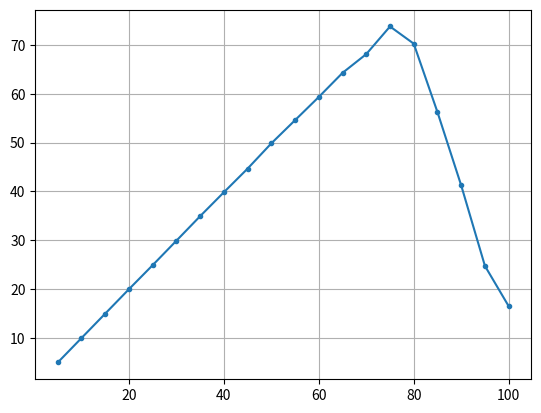

Source code (Python):
# -*- coding: utf-8 -*-
#---------------------------------------------------------------------------
# [redacted]
#---------------------------------------------------------------------------
#%%

import matplotlib.pyplot as plt
import numpy as np

#%%
# Distributions for degree selection: the degree always starts from 0 

def get_ideal_soliton(d_max):
    """Truncated soliton distribution, as in wikipedia"""
    res = [0, 1/d_max]
    for i in range(2,d_max+1):
        res.append(1/(i*(i-1)))
    return res

def get_soliton_np(L, a):
    """The distribution from Narayanan&Pfister (NP) article"""
    res = [0, 0, (1-a)/2]
    for i in range(3,L+2):
        res.append(1/(i*(i-1)))
    res = np.array(res)
    res = res / res.sum()
    return res
# Some examples of distributions Lambda  
l3_dist = [0,0,0.5,0.28,0,0,0,0,0.22] # this is \Lambda_3 from [Liva2011]
truc_sol_dist = get_ideal_soliton(30)    
np_sol_dist = get_soliton_np(30, 0.02)  
d3_dist = [0,0,0,1] # degree always 3
d2_dist = [0,0,1] # degree always 2

def generate_slots_of_users(N,M,lambda_dist):
    """N nodes select a number of slots of the frame of size M:
    return a list of N sub-lists which indicate the slots selected by each user """
    d_array = np.random.choice(np.arange(len(lambda_dist)), size=N, p=lambda_dist)
    slot_of_frame_choice_matrix = np.random.uniform(size=(N,M)).argsort()
    frame_choice_array = ((np.arange(0,N) // N)*M ).reshape(-1,1)
    slot_choice_matrix = slot_of_frame_choice_matrix+frame_choice_array
    slot_choice_list = [ list(slot_choice_matrix[i,0:d_array[i]]) for i in range(N)]
    return slot_choice_list

#%%

def decode_irsa(slots_of_users, M):
    """ Given a frame of size `M`, 
    and a list `slots_of_users` that gives for each user, the list of the slots where it transmits
    -> perform the IRSA decoding.
    """
    users_of_slots = [ set() for i in range(M) ]
    decoded_set = set()
    decoded_iteration = {}
    
    for user_idx,slot_list in enumerate(slots_of_users):
        for i in slot_list:
            users_of_slots[i].add(user_idx)
        
    users_of_slots = set([tuple(sorted(slot_list)) 
                          for slot_list in users_of_slots
                          if len(slot_list) > 0])
    
    nb_iter = 0
    while len(users_of_slots) > 0:
        new_decoded_set = decoded_set.copy()
        for user_tuple in users_of_slots.copy():
            user_set = set(user_tuple)
            unknown_set = user_set.difference(decoded_set)
            #print nbIter,userSet, unknownSet
            if len(unknown_set) >= 2:
                continue
            elif len(unknown_set) == 1:
                new_decoded_user = unknown_set.pop()
                new_decoded_set.add(new_decoded_user)
                assert new_decoded_user not in decoded_set
                #assert newU not in decodedIteration
                new_decoded_set.add(new_decoded_user)
                if new_decoded_user not in decoded_iteration:
                    decoded_iteration[new_decoded_user] = nb_iter
            users_of_slots.remove(user_tuple)
        if len(new_decoded_set) == len(decoded_set):
            break
        decoded_set = new_decoded_set
        nb_iter += 1

    return decoded_set #, decoded_iteration #, users_of_slots

np.random.seed(1)
# 7 users transmitting in 10 slots with degree 2
N = 7
M = 10
lambda_dist = [0,0,1]
slots_of_users = generate_slots_of_users(N, M, lambda_dist)
# perform decoding on the frame of size 10
decoded_set = decode_irsa(slots_of_users, M)
print("N={N} M={M} decoded={decoded_set}".format(N=N, M=M, decoded_set=decoded_set))

#%%

def simul_nb_decoded(N, M, L, lambda_dist):
    """Run `L` simulations with `N` users and a frame of `M` slots
    Return the average number of decoded users"""
    nb_decoded_list = []
    for simul_idx in range(L):
        slots_of_users = generate_slots_of_users(N, M, lambda_dist)
        decoded_users = decode_irsa(slots_of_users, M)
        nb_decoded_list.append(len(decoded_users))
    return np.array(nb_decoded_list).mean()

avg_decoded = simul_nb_decoded(90, 100, 10, [0,0,1])
print("avg decoded=%s" %avg_decoded, " for 10 trials with N=90 M=100 degree=2"  )

#%%

L = 100 # number of simulations
M = 100 # number of slots
lambda_dist = np_sol_dist # [0,0,1]
np.random.seed(1)


xl = []
yl = []
for N in range(5,M+1,5): # number of users
    avg_decoded = simul_nb_decoded(N, M, L, lambda_dist)
    xl.append(N)
    yl.append(avg_decoded)    
xarray = np.array(xl)
yarray = np.array(yl)
plt.plot(xarray, yarray, ".-", label="%s" % lambda_dist)
#plt.legend(loc="top left")
plt.grid()

plt.show()

#%%
print ("lambda_dist=", lambda_dist)

# %%
